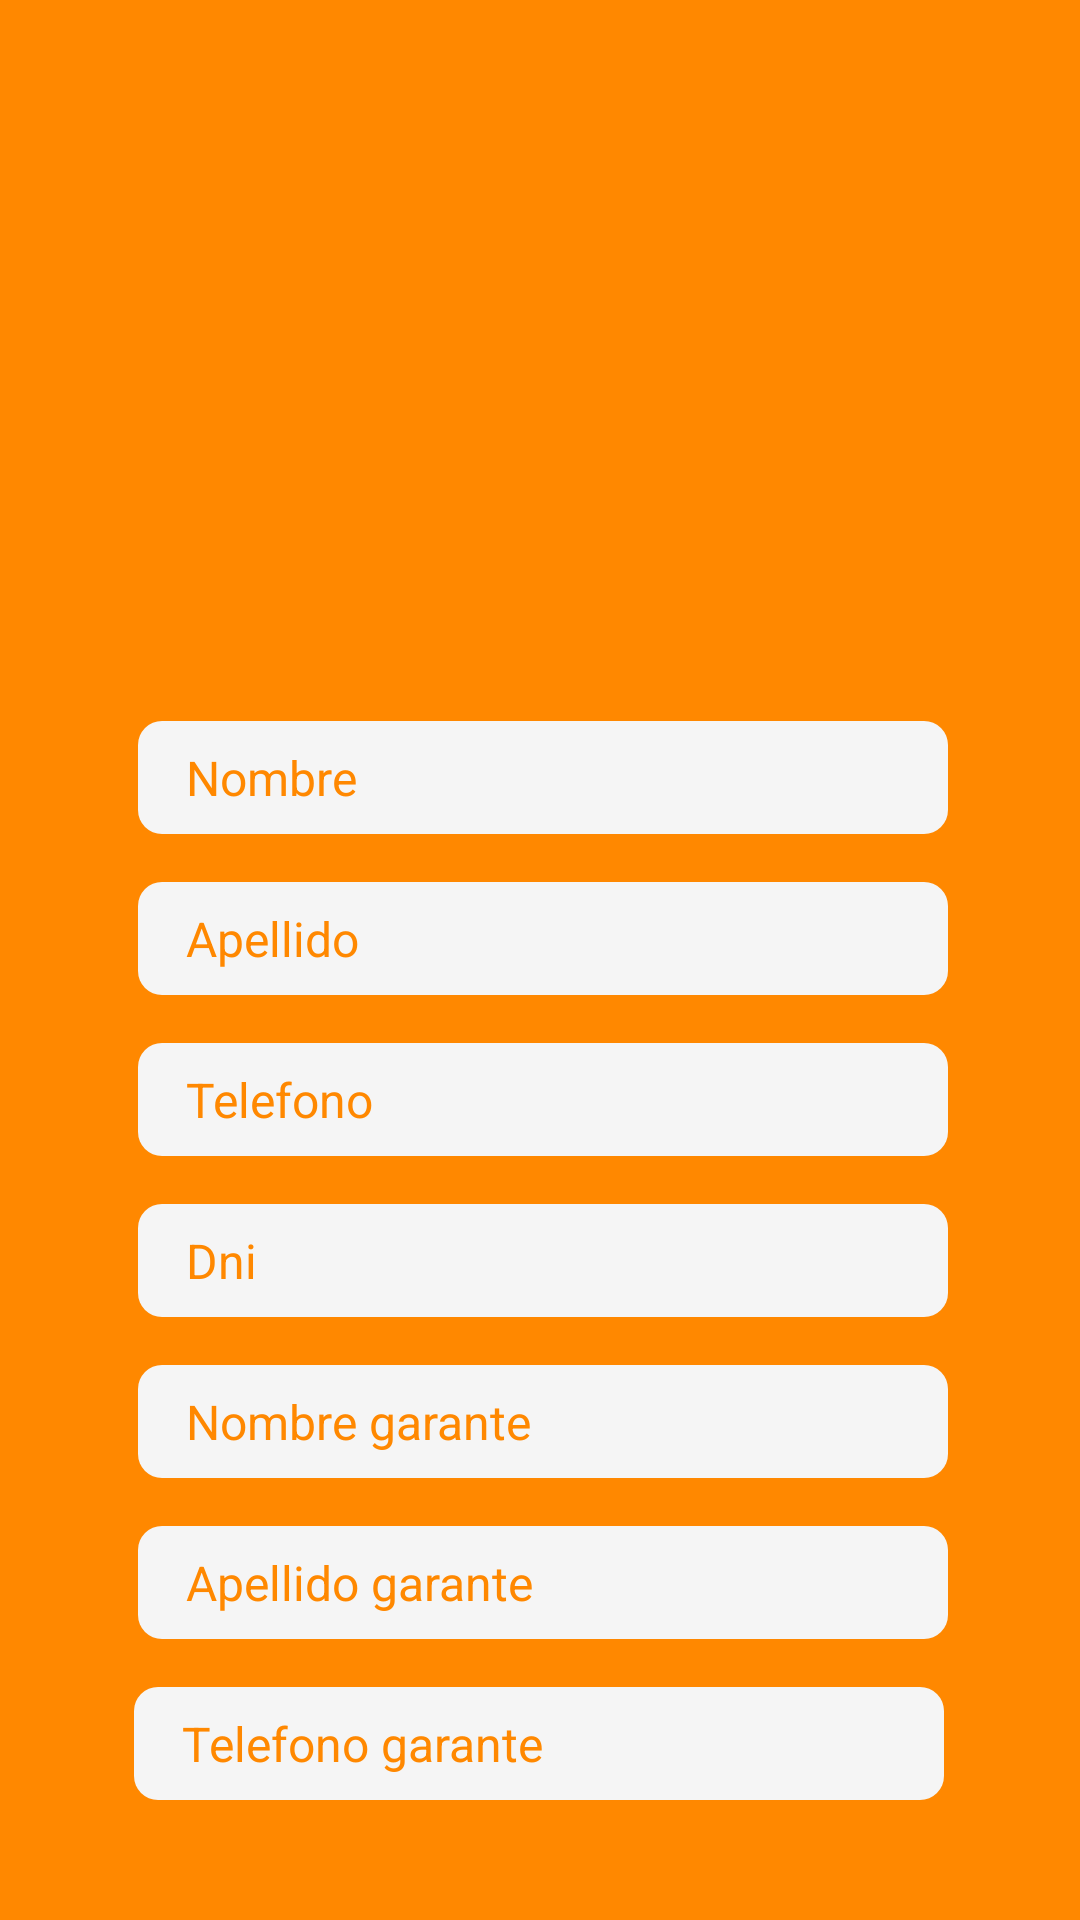

Write the Android layout XML for this screen, with the resource values it uses.
<!-- AndroidManifest.xml: application theme Theme.InmobiliariaLaboratorio3 -->
<!-- res/layout/fragment_inquilino_detalles.xml -->
<?xml version="1.0" encoding="utf-8"?>
<androidx.constraintlayout.widget.ConstraintLayout xmlns:android="http://schemas.android.com/apk/res/android"
    xmlns:app="http://schemas.android.com/apk/res-auto"
    xmlns:tools="http://schemas.android.com/tools"
    android:layout_width="match_parent"
    android:layout_height="match_parent"
    android:background="@android:color/holo_orange_dark"
    tools:context=".ui.inquilinos.InquilinoDetallesFragment">

    <ImageView
        android:id="@+id/imageView2"
        android:layout_width="331dp"
        android:layout_height="308dp"
        app:layout_constraintBottom_toTopOf="@+id/etNombreInqDetalles"
        app:layout_constraintEnd_toEndOf="parent"
        app:layout_constraintStart_toStartOf="parent"
        app:layout_constraintTop_toTopOf="parent"
        app:layout_constraintVertical_bias="0.466"
        app:srcCompat="@drawable/casa" />

    <EditText
        android:id="@+id/etApellidoInqDetalles"
        android:layout_width="wrap_content"
        android:layout_height="wrap_content"
        android:layout_marginBottom="16dp"
        android:width="270dp"
        android:background="@drawable/fondogrisclaro"
        android:ems="10"
        android:inputType="text"
        android:text="Apellido"
        android:textColor="@android:color/holo_orange_dark"
        android:textSize="16sp"
        android:enabled="false"
        app:layout_constraintBottom_toTopOf="@+id/etTelefonoInqDetalles"
        app:layout_constraintEnd_toEndOf="parent"
        app:layout_constraintHorizontal_bias="0.512"
        app:layout_constraintStart_toStartOf="parent" />

    <EditText
        android:id="@+id/etTelefonoInqDetalles"
        android:layout_width="wrap_content"
        android:layout_height="wrap_content"
        android:layout_marginBottom="16dp"
        android:width="270dp"
        android:background="@drawable/fondogrisclaro"
        android:ems="10"
        android:inputType="text"
        android:text="Telefono"
        android:textColor="@android:color/holo_orange_dark"
        android:textSize="16sp"
        android:enabled="false"
        app:layout_constraintBottom_toTopOf="@+id/etDniInqDetalles"
        app:layout_constraintEnd_toEndOf="parent"
        app:layout_constraintHorizontal_bias="0.512"
        app:layout_constraintStart_toStartOf="parent" />

    <EditText
        android:id="@+id/etDniInqDetalles"
        android:layout_width="wrap_content"
        android:layout_height="wrap_content"
        android:layout_marginBottom="16dp"
        android:width="270dp"
        android:background="@drawable/fondogrisclaro"
        android:ems="10"
        android:inputType="text"
        android:text="Dni"
        android:textColor="@android:color/holo_orange_dark"
        android:textSize="16sp"
        android:enabled="false"
        app:layout_constraintBottom_toTopOf="@+id/etNombreGaranteInqDetalles"
        app:layout_constraintEnd_toEndOf="parent"
        app:layout_constraintHorizontal_bias="0.512"
        app:layout_constraintStart_toStartOf="parent" />

    <EditText
        android:id="@+id/etNombreGaranteInqDetalles"
        android:layout_width="wrap_content"
        android:layout_height="wrap_content"
        android:layout_marginBottom="16dp"
        android:width="270dp"
        android:background="@drawable/fondogrisclaro"
        android:ems="10"
        android:inputType="text"
        android:text="Nombre garante"
        android:textColor="@android:color/holo_orange_dark"
        android:textSize="16sp"
        android:enabled="false"
        app:layout_constraintBottom_toTopOf="@+id/etApellidoGaranteInqDetalles"
        app:layout_constraintEnd_toEndOf="parent"
        app:layout_constraintHorizontal_bias="0.512"
        app:layout_constraintStart_toStartOf="parent" />

    <EditText
        android:id="@+id/etApellidoGaranteInqDetalles"
        android:layout_width="wrap_content"
        android:layout_height="wrap_content"
        android:layout_marginBottom="16dp"
        android:width="270dp"
        android:background="@drawable/fondogrisclaro"
        android:ems="10"
        android:inputType="text"
        android:text="Apellido garante"
        android:textColor="@android:color/holo_orange_dark"
        android:textSize="16sp"
        android:enabled="false"
        app:layout_constraintBottom_toTopOf="@+id/etTelGaranteInqDetalles"
        app:layout_constraintEnd_toEndOf="parent"
        app:layout_constraintHorizontal_bias="0.512"
        app:layout_constraintStart_toStartOf="parent" />

    <EditText
        android:id="@+id/etTelGaranteInqDetalles"
        android:layout_width="wrap_content"
        android:layout_height="wrap_content"
        android:layout_marginBottom="40dp"
        android:width="270dp"
        android:background="@drawable/fondogrisclaro"
        android:ems="10"
        android:enabled="false"
        android:inputType="text"
        android:text="Telefono garante"
        android:textColor="@android:color/holo_orange_dark"
        android:textSize="16sp"
        app:layout_constraintBottom_toBottomOf="parent"
        app:layout_constraintEnd_toEndOf="parent"
        app:layout_constraintHorizontal_bias="0.496"
        app:layout_constraintStart_toStartOf="parent" />

    <EditText
        android:id="@+id/etNombreInqDetalles"
        android:layout_width="wrap_content"
        android:layout_height="wrap_content"
        android:layout_marginBottom="16dp"
        android:width="270dp"
        android:background="@drawable/fondogrisclaro"
        android:ems="10"
        android:inputType="text"
        android:text="Nombre"
        android:textColor="@android:color/holo_orange_dark"
        android:textSize="16sp"
        android:enabled="false"
        app:layout_constraintBottom_toTopOf="@+id/etApellidoInqDetalles"
        app:layout_constraintEnd_toEndOf="parent"
        app:layout_constraintHorizontal_bias="0.512"
        app:layout_constraintStart_toStartOf="parent" />
</androidx.constraintlayout.widget.ConstraintLayout>
<!-- resources referenced by this layout -->
<resources>
  <!-- drawable fondogrisclaro (drawable) -->
  <?xml version="1.0" encoding="utf-8"?>
  <shape xmlns:android="http://schemas.android.com/apk/res/android">
      <solid android:color="#F5F5F5"/> 
      <corners android:radius="8dp"/> 
  
      <padding
          android:left="16dp"
          android:right="16dp"
          android:top="8dp"
          android:bottom="8dp"/> 
  </shape>
  <style name="Theme.InmobiliariaLaboratorio3" parent="Theme.MaterialComponents.DayNight.DarkActionBar">
          
          <item name="colorPrimary">@color/purple_500</item>
          <item name="colorPrimaryVariant">@color/purple_700</item>
          <item name="colorOnPrimary">@color/white</item>
          
          <item name="colorSecondary">@color/teal_200</item>
          <item name="colorSecondaryVariant">@color/teal_700</item>
          <item name="colorOnSecondary">@color/black</item>
          
          <item name="android:statusBarColor">?attr/colorPrimaryVariant</item>
          
      </style>
  <!-- not gathered from this repository: default colours our renderer supplied (Android Studio template values) -->
  <color name="purple_500">#FF6200EE</color>
  <color name="purple_700">#FF3700B3</color>
  <color name="teal_200">#FF03DAC5</color>
  <color name="teal_700">#FF018786</color>
  <color name="black">#FF000000</color>
  <color name="white">#FFFFFFFF</color>
</resources>
